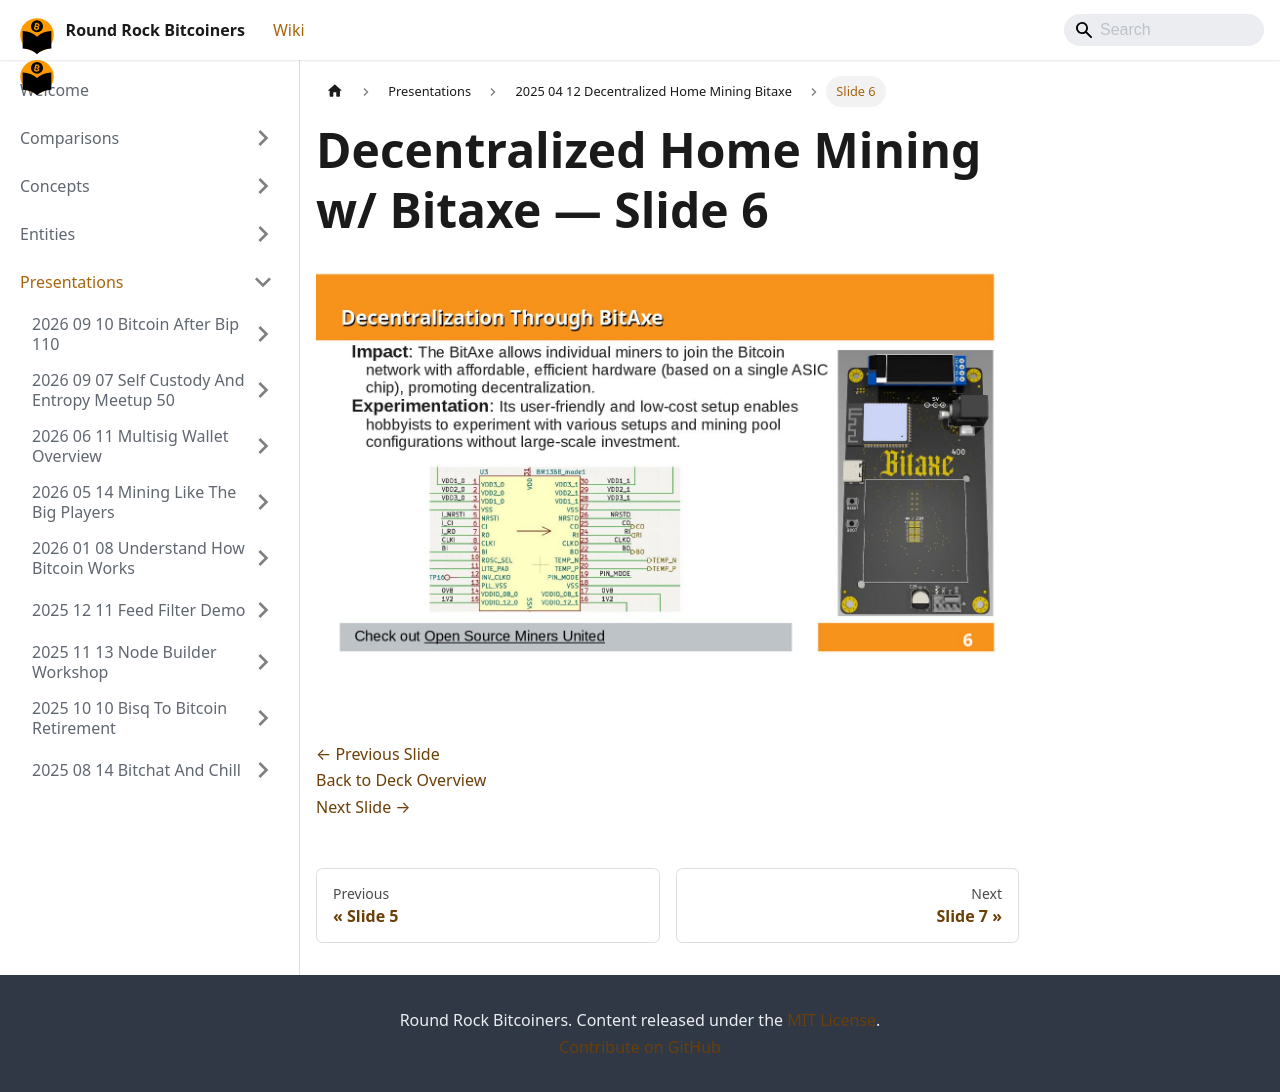

repository: jason-me/rrbtc-wiki · page: presentations/2025-04-12-decentralized-home-mining-bitaxe/slide-006/index.html · generator: docusaurus

---
title: "Slide 6 of 26 - Decentralized Home Mining w/ Bitaxe"
sidebar_label: "Slide 6"
pagination_next: "presentations/2025-04-12-decentralized-home-mining-bitaxe/slide-007"
pagination_prev: "presentations/2025-04-12-decentralized-home-mining-bitaxe/slide-005"
---

# Decentralized Home Mining w/ Bitaxe — Slide 6

![Slide 6 of 26 from 'Decentralized Home Mining w/ Bitaxe' (2025-04-01)](/img/slides/2025-04-12-decentralized-home-mining-bitaxe/slide_005.jpg)

<br/>
<br/>

[← Previous Slide](/presentations/2025-04-12-decentralized-home-mining-bitaxe/slide-005)  
[Back to Deck Overview](/presentations/2025-04-12-decentralized-home-mining-bitaxe/)  
[Next Slide →](/presentations/2025-04-12-decentralized-home-mining-bitaxe/slide-007)
